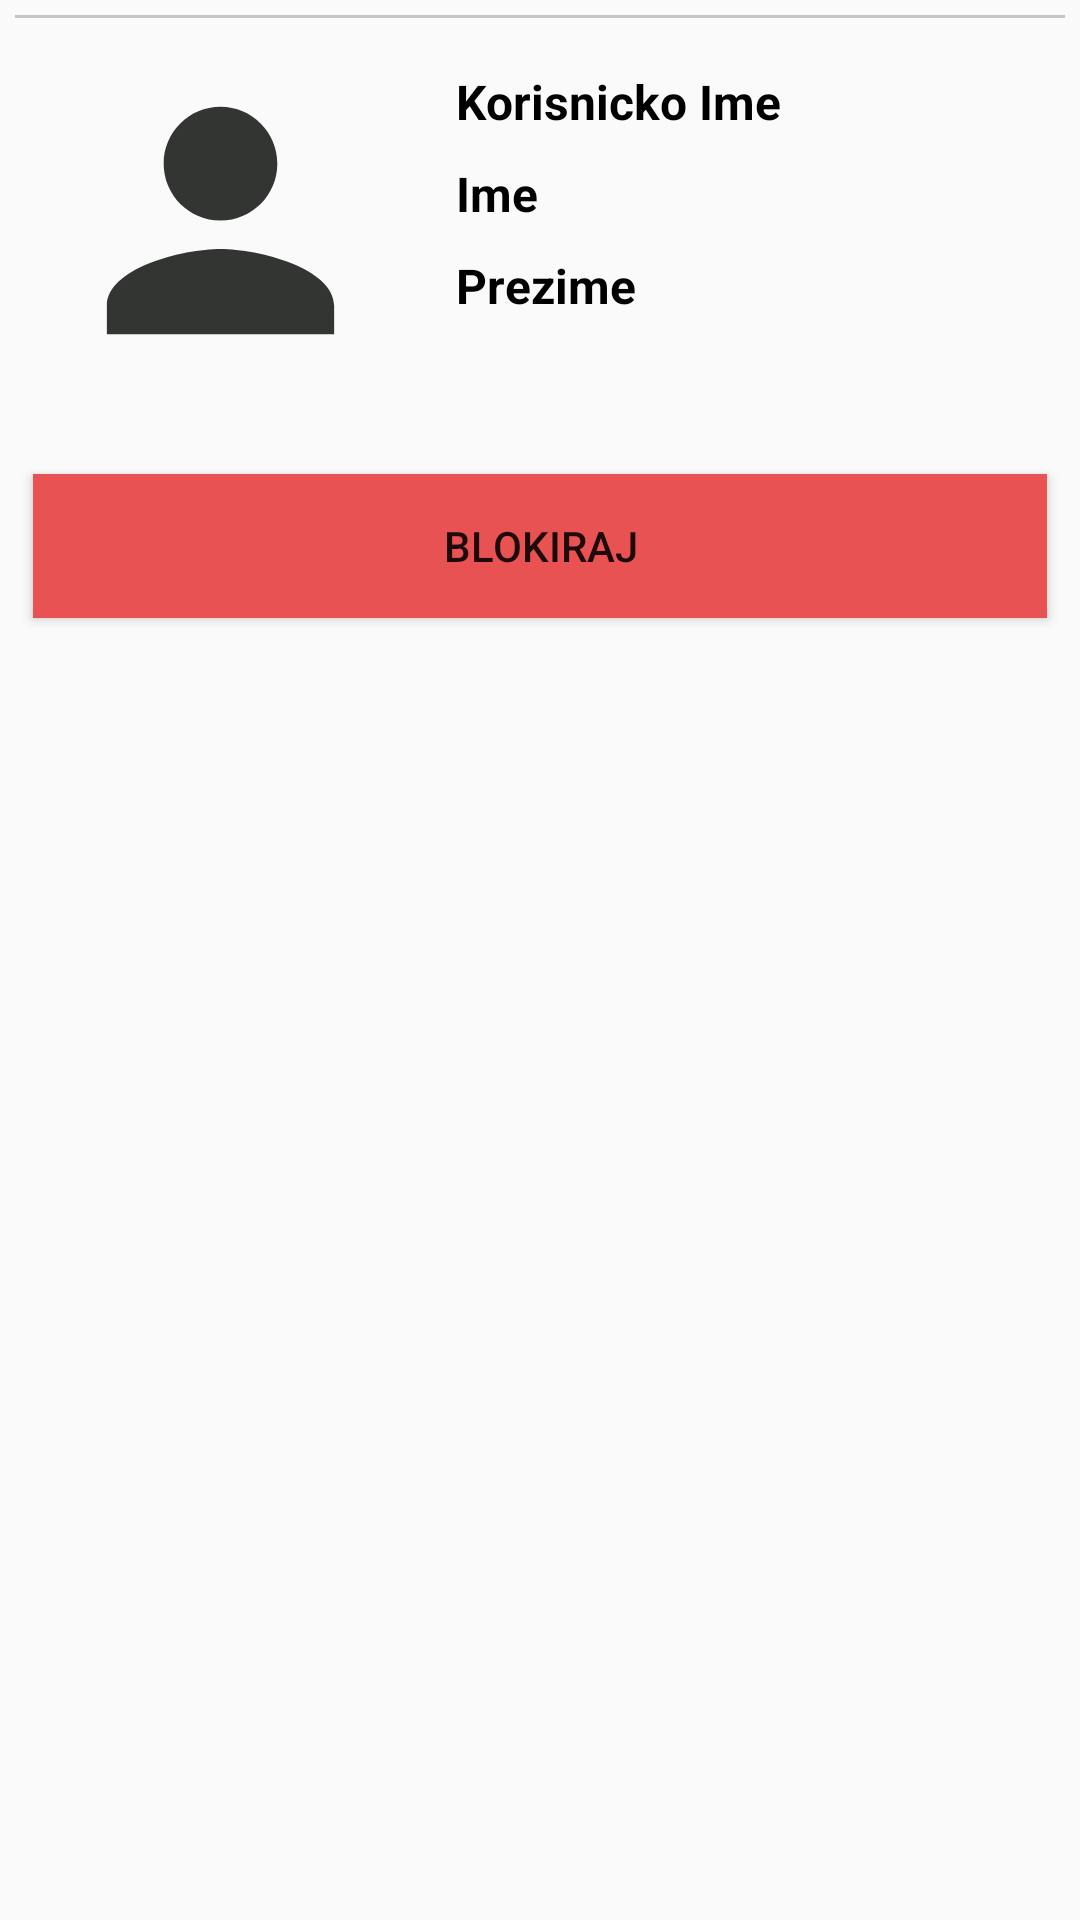

Produce the Android XML layout that renders to this screen, including the resource entries it uses.
<!-- AndroidManifest.xml: application theme AppTheme -->
<!-- res/layout/korisnik_item_list.xml -->
<?xml version="1.0" encoding="utf-8"?>
<RelativeLayout
    xmlns:android="http://schemas.android.com/apk/res/android"
    android:layout_width="match_parent"
    android:layout_height="wrap_content"
    android:orientation="vertical">

    <ImageView
        android:layout_width="125dp"
        android:layout_height="125dp"
        android:id="@+id/imgIcon"
        android:background="@drawable/user"
        android:layout_gravity="left"
        android:layout_margin="11dp"/>


    <TextView
        android:layout_width="match_parent"
        android:layout_height="wrap_content"
        android:text="Korisnicko Ime"
        android:layout_toRightOf="@id/imgIcon"
        android:textSize="16sp"
        android:textStyle="bold"
        android:layout_marginTop="23dp"
        android:layout_marginLeft="5dp"
        android:textColor="#000"
        android:id="@+id/textViewKorisnickoIme"/>

    <TextView
        android:layout_width="match_parent"
        android:layout_height="wrap_content"
        android:text="Ime"
        android:layout_below="@id/textViewKorisnickoIme"
        android:layout_toRightOf="@id/imgIcon"
        android:layout_marginTop="9dp"
        android:layout_marginLeft="5dp"
        android:textSize="16sp"
        android:textStyle="bold"
        android:textColor="#000"
        android:id="@+id/textViewIme"/>

    <TextView
        android:layout_width="match_parent"
        android:layout_height="wrap_content"
        android:text="Prezime"
        android:layout_below="@id/textViewIme"
        android:layout_toRightOf="@id/imgIcon"
        android:layout_marginTop="9dp"
        android:layout_marginLeft="5dp"
        android:textSize="16sp"
        android:textStyle="bold"
        android:textColor="#000"
        android:id="@+id/textViewPrezime"/>

    <LinearLayout
        android:layout_width="match_parent"
        android:layout_height="wrap_content"
        android:orientation="horizontal"
        android:layout_margin="3dp"
        android:layout_below="@id/imgIcon">

        <Button
            android:layout_width="match_parent"
            android:layout_height="wrap_content"
            android:text="Blokiraj"
            android:layout_weight="2"
            android:background="#E85252"
            android:id="@+id/btn_blokiraj"
            android:layout_margin="8dp"
            />
    </LinearLayout>
    <View
        android:layout_width="match_parent"
        android:layout_height="1dp"
        android:background="#C5C5C5"
        android:layout_margin="5dp"/>

</RelativeLayout>
<!-- resources referenced by this layout -->
<resources>
  <!-- drawable user (drawable-anydpi) -->
  <vector xmlns:android="http://schemas.android.com/apk/res/android"
      android:width="24dp"
      android:height="24dp"
      android:viewportWidth="24"
      android:viewportHeight="24"
      android:tint="#010301"
      android:alpha="0.8">
    <group android:scaleX="0.90909094"
        android:scaleY="0.90909094"
        android:translateX="1.0909091"
        android:translateY="1.0909091">
      <path
          android:fillColor="@android:color/white"
          android:pathData="M12,12c2.21,0 4,-1.79 4,-4s-1.79,-4 -4,-4 -4,1.79 -4,4 1.79,4 4,4zM12,14c-2.67,0 -8,1.34 -8,4v2h16v-2c0,-2.66 -5.33,-4 -8,-4z"/>
    </group>
  </vector>
  <style name="AppTheme" parent="Theme.AppCompat.Light.DarkActionBar">
          <item name="colorPrimary">@color/colorPrimaryDark</item>
          <item name="colorPrimaryDark">@color/colorPrimaryDark</item>
          <item name="colorAccent">@color/colorAccent</item>
          <item name="windowActionBar">false</item>
          <item name="windowNoTitle">true</item>
      </style>
  <color name="colorPrimaryDark">#303F9F</color>
  <color name="colorAccent">#FF4081</color>
</resources>
